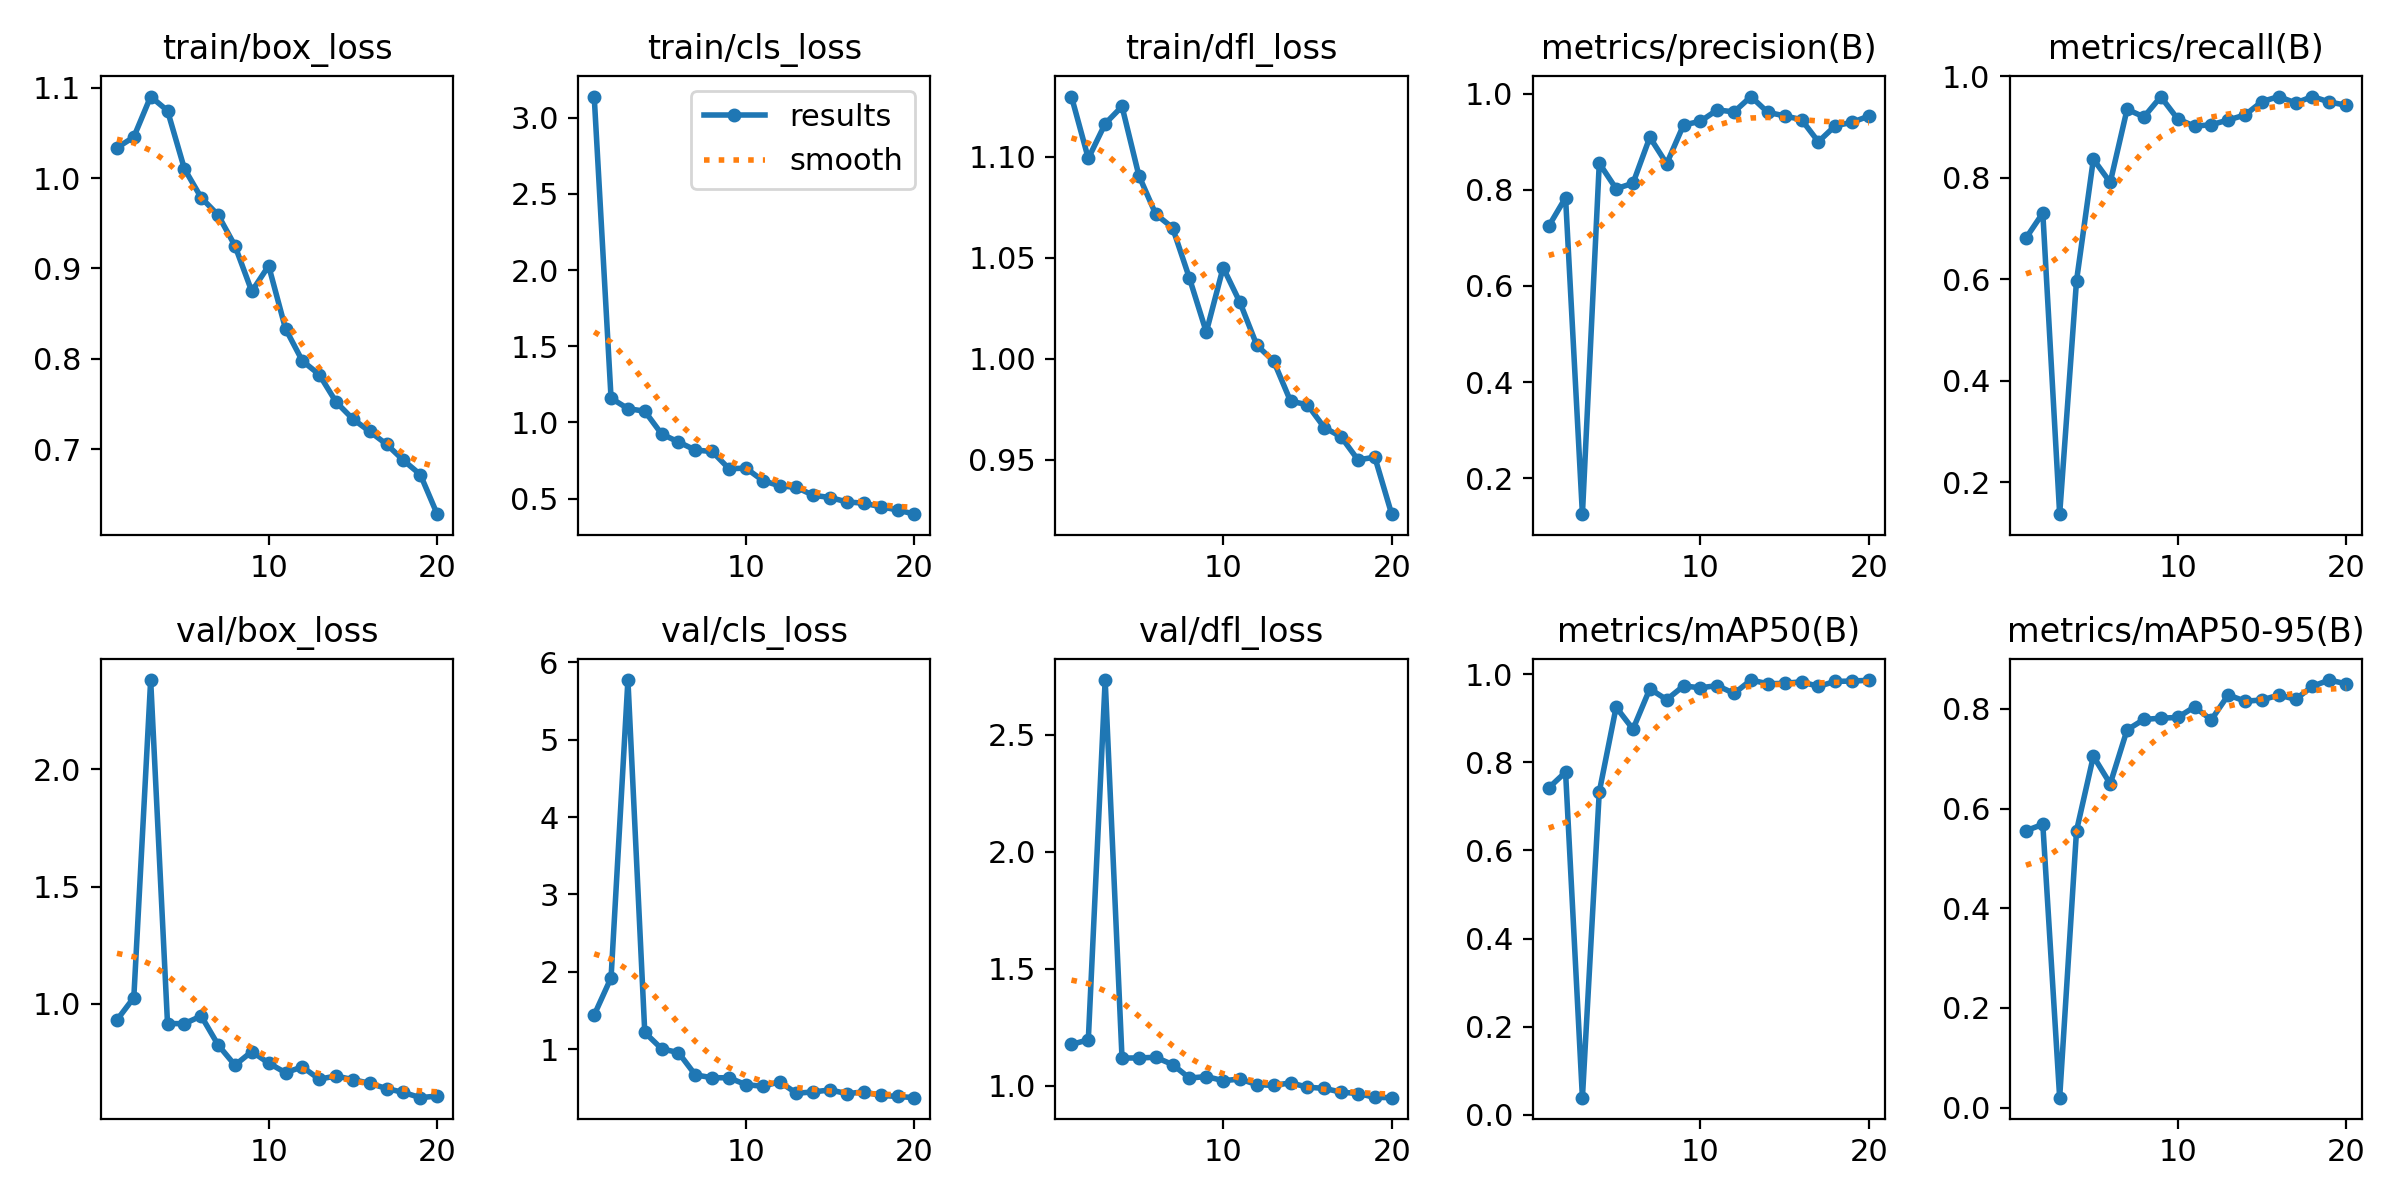

The data file committed next to this chart (first rows):
epoch, time, train/box_loss, train/cls_loss, train/dfl_loss, metrics/precision(B), metrics/recall(B), metrics/mAP50(B), metrics/mAP50-95(B), val/box_loss, val/cls_loss, val/dfl_loss, lr/pg0, lr/pg1, lr/pg2
1, 44.07, 1.034, 3.14, 1.13, 0.7243, 0.6811, 0.7419, 0.5555, 0.932, 1.442, 1.176, 0.0005489, 0.0005489, 0.0005489
2, 88.92, 1.046, 1.159, 1.099, 0.7838, 0.7306, 0.7779, 0.5683, 1.027, 1.923, 1.196, 0.00105, 0.00105, 0.00105
3, 132.7, 1.09, 1.09, 1.116, 0.1251, 0.1368, 0.03852, 0.01982, 2.38, 5.773, 2.735, 0.001496, 0.001496, 0.001496
4, 176.4, 1.075, 1.074, 1.125, 0.8554, 0.597, 0.7328, 0.5554, 0.9168, 1.217, 1.118, 0.001419, 0.001419, 0.001419
5, 219.7, 1.01, 0.9238, 1.091, 0.8024, 0.8366, 0.9254, 0.7049, 0.9163, 1.006, 1.119, 0.001337, 0.001337, 0.001337
6, 264.4, 0.9783, 0.8714, 1.072, 0.8137, 0.7909, 0.8753, 0.6496, 0.9489, 0.9555, 1.122, 0.001254, 0.001254, 0.001254
7, 308, 0.9593, 0.8181, 1.065, 0.9094, 0.9351, 0.967, 0.7579, 0.8259, 0.6675, 1.091, 0.001172, 0.001172, 0.001172
8, 351.6, 0.9252, 0.8088, 1.04, 0.8544, 0.92, 0.9425, 0.7789, 0.7396, 0.6311, 1.033, 0.001089, 0.001089, 0.001089
9, 395.1, 0.8747, 0.6954, 1.013, 0.935, 0.9598, 0.9735, 0.7813, 0.7976, 0.6304, 1.039, 0.001007, 0.001007, 0.001007
10, 438.7, 0.903, 0.6997, 1.045, 0.9426, 0.9161, 0.9694, 0.7828, 0.7484, 0.5414, 1.022, 0.0009244, 0.0009244, 0.0009244
11, 481.3, 0.8334, 0.6181, 1.028, 0.9664, 0.9018, 0.9743, 0.8039, 0.7076, 0.5212, 1.028, 0.0008418, 0.0008418, 0.0008418
12, 524, 0.7978, 0.5831, 1.007, 0.9621, 0.9047, 0.9565, 0.7781, 0.7321, 0.5786, 1.005, 0.0007593, 0.0007593, 0.0007593
13, 566.8, 0.7827, 0.5731, 0.9988, 0.9941, 0.914, 0.9869, 0.828, 0.68, 0.4306, 1.001, 0.0006768, 0.0006768, 0.0006768
14, 609.4, 0.7523, 0.521, 0.979, 0.9611, 0.9239, 0.9786, 0.8155, 0.6934, 0.4474, 1.012, 0.0005943, 0.0005943, 0.0005943
15, 652.1, 0.7333, 0.5065, 0.9773, 0.954, 0.9502, 0.9795, 0.8177, 0.678, 0.4736, 0.9938, 0.0005118, 0.0005118, 0.0005118
16, 694.7, 0.7196, 0.4773, 0.966, 0.946, 0.9602, 0.983, 0.8278, 0.6622, 0.4249, 0.9886, 0.0004293, 0.0004293, 0.0004293
17, 736.8, 0.7054, 0.4695, 0.9614, 0.9, 0.9476, 0.9725, 0.8192, 0.6398, 0.4484, 0.9725, 0.0003467, 0.0003467, 0.0003467
18, 779, 0.6876, 0.4458, 0.95, 0.9333, 0.9602, 0.9839, 0.8455, 0.6235, 0.4017, 0.9666, 0.0002642, 0.0002642, 0.0002642
19, 821.5, 0.6719, 0.425, 0.9513, 0.9405, 0.9494, 0.9846, 0.8579, 0.6011, 0.3894, 0.9504, 0.0001817, 0.0001817, 0.0001817
20, 865, 0.6281, 0.3972, 0.9232, 0.9536, 0.9432, 0.9865, 0.8502, 0.6082, 0.3732, 0.9489, 9.91865e-05, 9.91865e-05, 9.91865e-05
